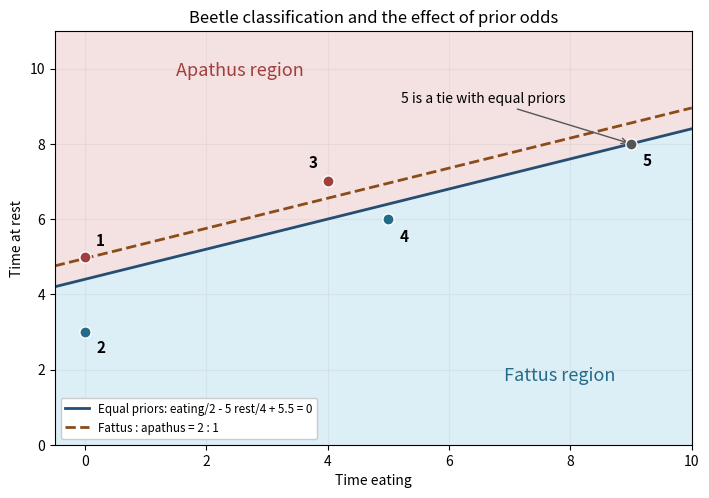

The script that saved this image:
"""Original discriminant sketch. Tested Python 3.14 / matplotlib 3.10.7.

Emit paper-46-beetles.png to the caller's CWD. Respect caller MPLCONFIGDIR.
"""
from pathlib import Path
import math
import matplotlib
matplotlib.use('Agg')
import matplotlib.pyplot as plt
import numpy as np

fig,ax=plt.subplots(figsize=(7.2,5.1),dpi=150,facecolor='white')
x=np.linspace(-.5,10,300);equal=.4*x+4.4;shift=equal+.8*math.log(2)
ax.fill_between(x,0,equal,color='#dceef6');ax.fill_between(x,equal,11,color='#f4e1e1')
ax.plot(x,equal,color='#244e73',lw=2,label='Equal priors: eating/2 - 5 rest/4 + 5.5 = 0')
ax.plot(x,shift,color='#8b4c18',lw=2,ls='--',label='Fattus : apathus = 2 : 1')
points=np.array([[0,5],[0,3],[4,7],[5,6],[9,8]])
colours=['#a13f3f','#236c89','#a13f3f','#236c89','#555555']
for i,((a,b),colour) in enumerate(zip(points,colours),start=1):
    ax.scatter(a,b,color=colour,edgecolors='white',s=65,zorder=5)
    offset={1:(8,8),2:(8,-15),3:(-14,10),4:(8,-16),5:(8,-16)}[i]
    ax.annotate(str(i),xy=(a,b),xytext=offset,textcoords='offset points',fontsize=11,fontweight='bold')
ax.text(6.9,1.7,'Fattus region',color='#236c89',fontsize=13)
ax.text(1.5,9.8,'Apathus region',color='#a13f3f',fontsize=13)
ax.annotate('5 is a tie with equal priors',xy=(9,8),xytext=(5.2,9.1),arrowprops={'arrowstyle':'->','color':'#555'},fontsize=10)
ax.set_xlim(-.5,10);ax.set_ylim(0,11);ax.set_xlabel('Time eating');ax.set_ylabel('Time at rest')
ax.set_title('Beetle classification and the effect of prior odds')
ax.legend(loc='lower left',fontsize=8.4,framealpha=1)
ax.grid(alpha=.17);fig.tight_layout()
fig.savefig(Path('paper-46-beetles.png'),facecolor='white',transparent=False);plt.close(fig)
